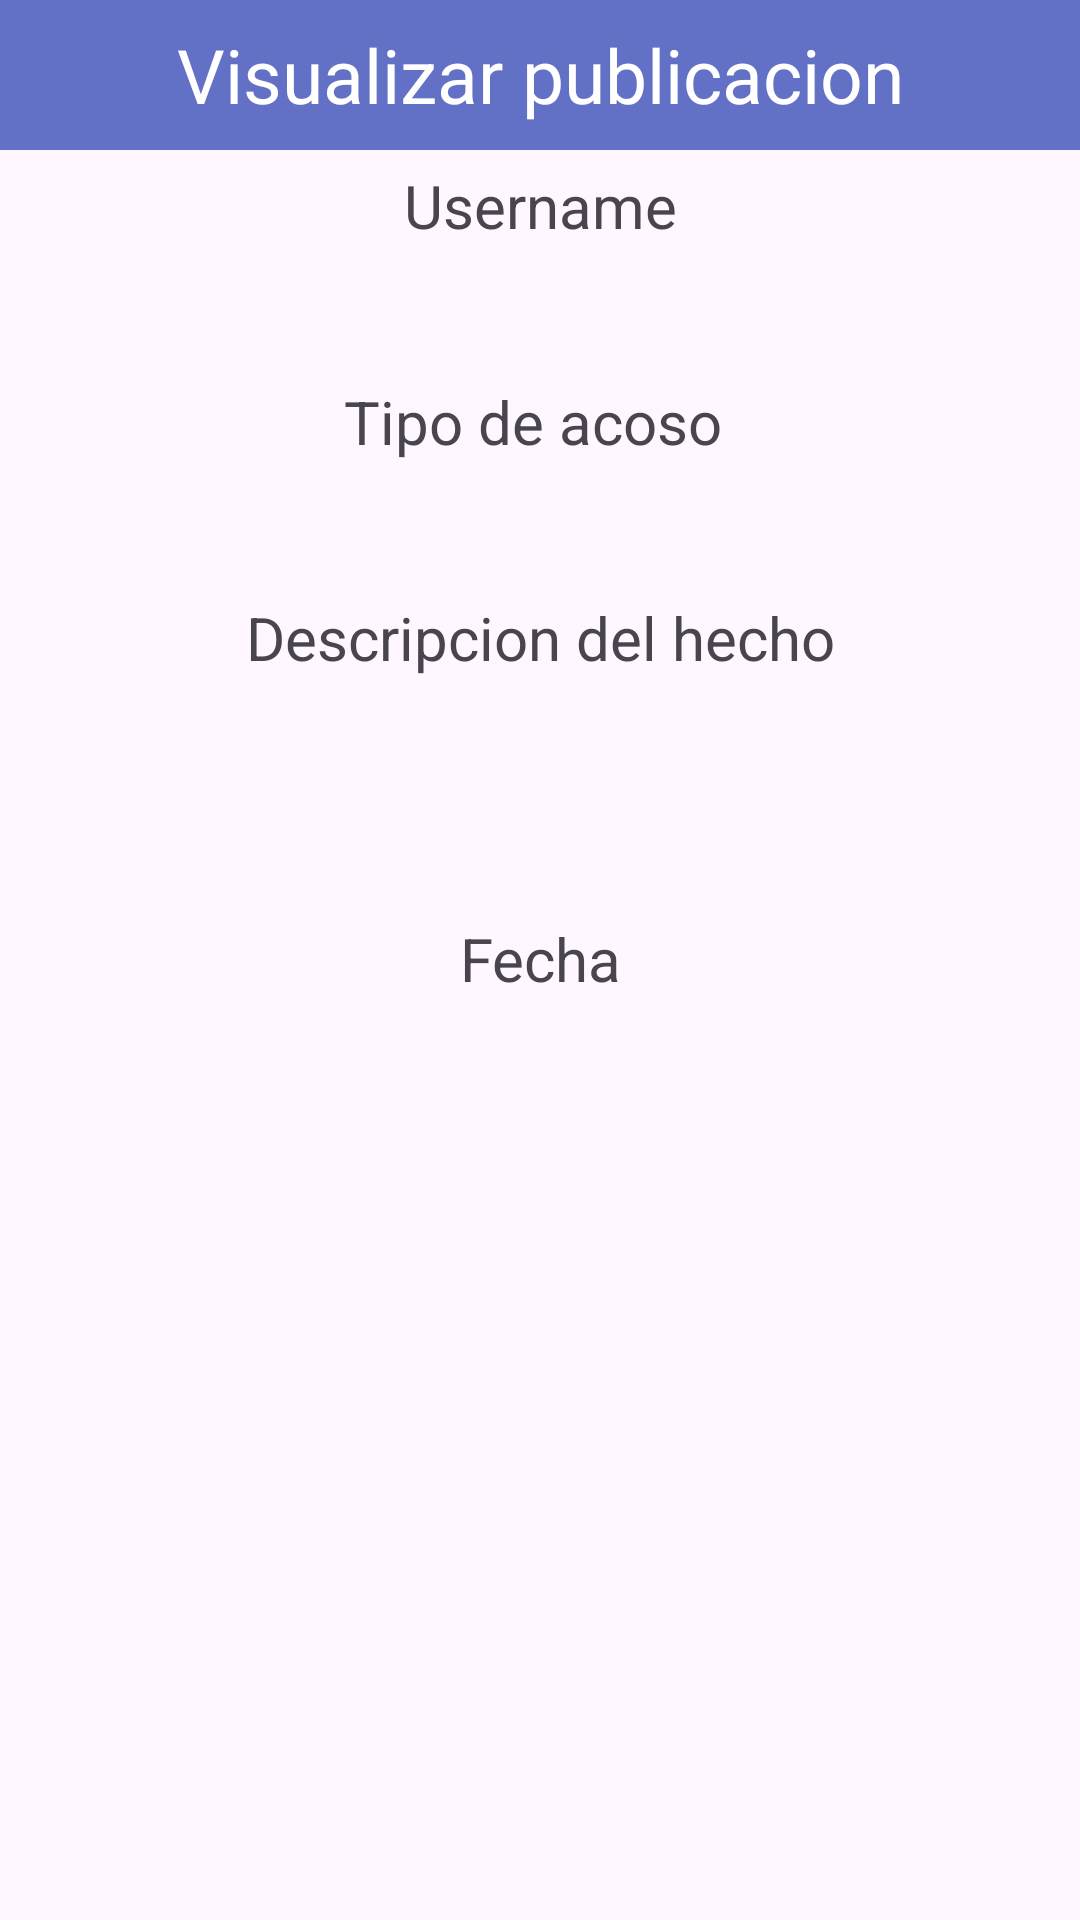

Reconstruct the res/layout file that produces this screen, plus the resources it refers to.
<!-- AndroidManifest.xml: application theme Theme.NoTeCalles -->
<!-- res/layout/ver_popup.xml -->
<?xml version="1.0" encoding="utf-8"?>
<LinearLayout xmlns:android="http://schemas.android.com/apk/res/android"
    android:layout_width="match_parent"
    android:layout_height="match_parent"
    android:orientation="vertical"
    >

    <TextView
        android:layout_width="match_parent"
        android:layout_height="50dp"
        android:text="Visualizar publicacion"
        android:background="#CB3A4FB7"
        android:textSize="25dp"
        android:gravity="center"
        android:textColor="#FFF"/>

    <TextView
        android:layout_width="match_parent"
        android:layout_height="wrap_content"
        android:gravity="center"
        android:textSize="20sp"
        android:layout_marginTop="5dp"
        android:layout_marginBottom="5dp"
        android:text="Username"/>
    <EditText
        android:layout_width="match_parent"
        android:layout_height="35dp"
        android:layout_marginLeft="10dp"
        android:layout_marginRight="10dp"
        android:background="@drawable/rounded"
        android:gravity="center"
        android:id="@+id/txtUsernameUpdate"
        android:enabled="false"/>

    <TextView
        android:layout_width="match_parent"
        android:layout_height="wrap_content"
        android:gravity="center"
        android:textSize="20sp"
        android:layout_marginTop="5dp"
        android:layout_marginBottom="5dp"
        android:text="Tipo de acoso "/>
    <EditText
        android:layout_width="match_parent"
        android:layout_height="35dp"
        android:layout_marginLeft="10dp"
        android:layout_marginRight="10dp"
        android:background="@drawable/rounded"
        android:gravity="center"
        android:id="@+id/txt_TipoUpdate"
        android:enabled="false"/>

    <TextView
        android:layout_width="match_parent"
        android:layout_height="wrap_content"
        android:gravity="center"
        android:textSize="20sp"
        android:layout_marginTop="5dp"
        android:layout_marginBottom="5dp"
        android:text="Descripcion del hecho"/>
    <EditText
        android:layout_width="match_parent"
        android:layout_height="70dp"
        android:layout_marginLeft="10dp"
        android:layout_marginRight="10dp"
        android:background="@drawable/rounded"
        android:gravity="center"
        android:id="@+id/txtHechoUpdate"
        android:enabled="false"/>

    <TextView
        android:layout_width="match_parent"
        android:layout_height="wrap_content"
        android:gravity="center"
        android:textSize="20sp"
        android:layout_marginTop="5dp"
        android:layout_marginBottom="5dp"
        android:text="Fecha"/>
    <EditText
        android:layout_width="match_parent"
        android:layout_height="35dp"
        android:layout_marginLeft="10dp"
        android:layout_marginRight="10dp"
        android:background="@drawable/rounded"
        android:gravity="center"
        android:id="@+id/txtFechaUpdate"
        android:enabled="false"/>

    <Button
        android:layout_width="match_parent"
        android:layout_height="wrap_content"
        android:layout_marginLeft="25dp"
        android:layout_marginRight="25dp"
        android:layout_marginTop="10dp"
        android:text="Actualizar"
        android:textSize="21dp"
        android:textAllCaps="false"
        android:background="@drawable/rounded"
        android:gravity="center"
        android:id="@+id/btnUpdate"
        android:visibility="invisible"/>







</LinearLayout>
<!-- resources referenced by this layout -->
<resources>
  <style name="Theme.NoTeCalles" parent="Base.Theme.NoTeCalles">
          <item name="android:statusBarColor" tools:targetApi="1">@color/blueGray</item>
          <item name="android:navigationBarColor">@color/blueGray</item>
  
      </style>
  <style name="Base.Theme.NoTeCalles" parent="Theme.Material3.DayNight.NoActionBar">
          
          
      </style>
  <color name="blueGray">#263238</color>
</resources>
